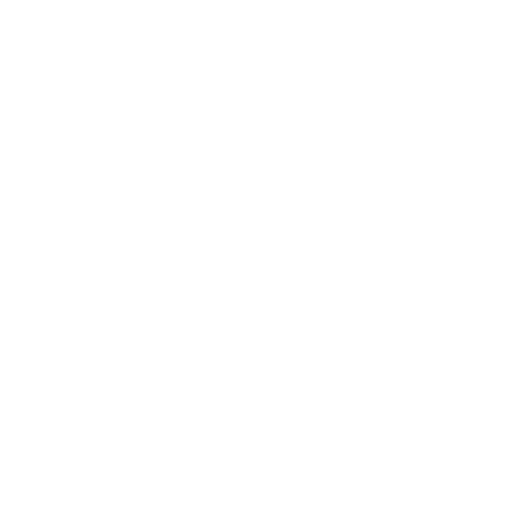
t = 0.00 s
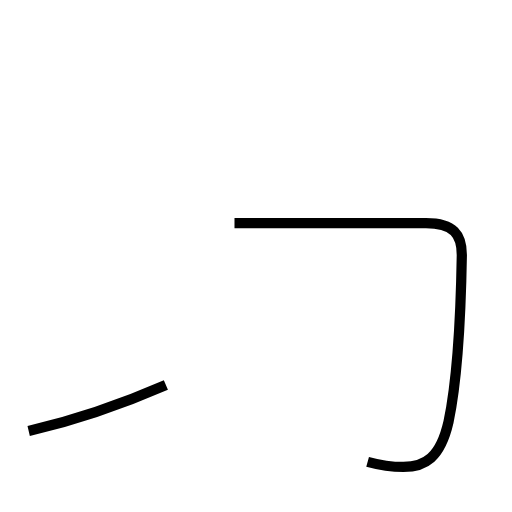
t = 1.95 s
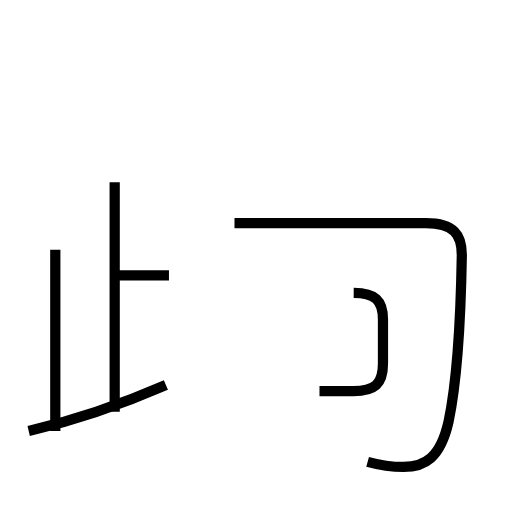
t = 3.82 s
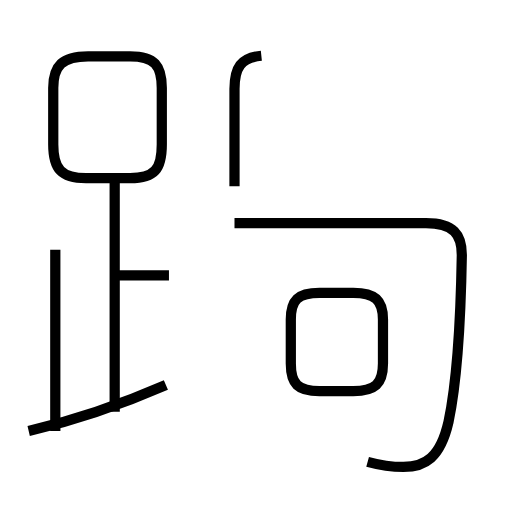
t = 5.96 s
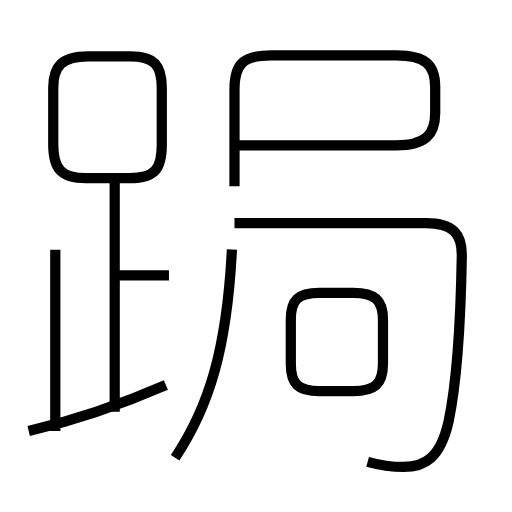
t = 7.89 s
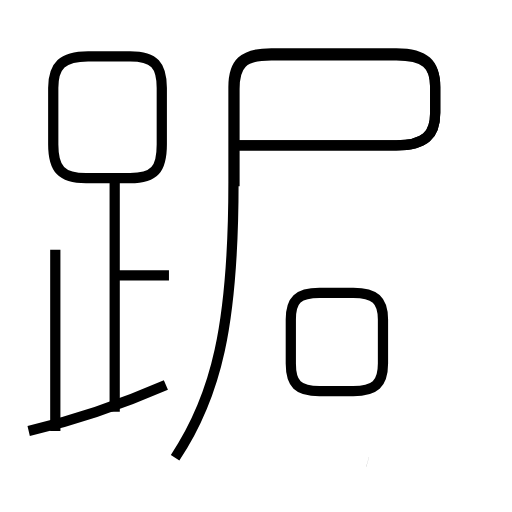
t = 9.81 s

The animated SVG that drew these frames (rendered in a browser with its animation timeline set to each time). Animation: 9 SMIL elements (animate=9); one cycle of 9.81 s.

<?xml version='1.0' encoding='utf-8'?>
<svg viewBox="0.0 -6.0 50.0 50.0" version="1.1" xmlns="http://www.w3.org/2000/svg"><rect x="-1000" y="-1000" width="2000" height="2000" stroke="white" fill="white" /><g style="fill:none;stroke:#000000;stroke-width:1"><path d="M 35.9 1.1 C 37.0 1.4 38.1 1.6 39.4 1.6 C 41.5 1.6 43.0 0.7 43.8 -2.8 C 44.6 -6.6 45.0 -13.1 45.1 -19.1 C 45.1 -21.1 44.3 -22.2 41.6 -22.2 L 22.9 -22.2 " transform="translate(0.0 38.0)" stroke-dasharray="50.91424492694623" stroke-dashoffset="50.91424492694623"><animate attributeName="stroke-dashoffset" from="50.91424492694623" to="0" dur="1.5274273478083868s" begin="0s; anim_end.end" fill="freeze" id="anim0" /></path><path d="M 2.8 -1.9 C 7.5 -3.0 12.3 -4.7 16.2 -6.4 " transform="translate(0.0 38.0)" stroke-dasharray="14.153743539901042" stroke-dashoffset="14.153743539901042"><animate attributeName="stroke-dashoffset" from="14.153743539901042" to="0" dur="0.4246123061970312s" begin="anim0.end" fill="freeze" id="anim1" /></path><path d="M 5.4 -1.9 L 5.4 -19.6 " transform="translate(0.0 38.0)" stroke-dasharray="17.700000000000003" stroke-dashoffset="17.700000000000003"><animate attributeName="stroke-dashoffset" from="17.700000000000003" to="0" dur="0.531s" begin="anim1.end" fill="freeze" id="anim2" /></path><path d="M 11.2 -3.8 L 11.2 -26.2 " transform="translate(0.0 38.0)" stroke-dasharray="22.4" stroke-dashoffset="22.4"><animate attributeName="stroke-dashoffset" from="22.4" to="0" dur="0.6719999999999999s" begin="anim2.end" fill="freeze" id="anim3" /></path><path d="M 16.5 -17.1 L 11.2 -17.1 " transform="translate(0.0 38.0)" stroke-dasharray="5.300000000000001" stroke-dashoffset="5.300000000000001"><animate attributeName="stroke-dashoffset" from="5.300000000000001" to="0" dur="0.159s" begin="anim3.end" fill="freeze" id="anim4" /></path><path d="M 31.2 -5.8 L 34.5 -5.8 C 36.6 -5.8 37.4 -6.5 37.4 -8.5 L 37.4 -12.8 C 37.4 -14.7 36.6 -15.4 34.5 -15.4 L 31.2 -15.4 C 29.1 -15.4 28.4 -14.7 28.4 -12.8 L 28.4 -8.5 C 28.4 -6.5 29.1 -5.8 31.2 -5.8 Z " transform="translate(0.0 38.0)" stroke-dasharray="33.4365568364813" stroke-dashoffset="33.4365568364813"><animate attributeName="stroke-dashoffset" from="33.4365568364813" to="0" dur="1.003096705094439s" begin="anim4.end" fill="freeze" id="anim5" /></path><path d="M 12.7 -38.5 L 8.6 -38.5 C 6.1 -38.5 5.2 -37.6 5.2 -35.4 L 5.2 -29.9 C 5.2 -27.5 6.0 -26.6 8.4 -26.6 L 12.7 -26.6 C 15.1 -26.6 15.8 -27.5 15.8 -29.9 L 15.8 -35.4 C 15.8 -37.6 15.1 -38.5 12.7 -38.5 Z " transform="translate(0.0 38.0)" stroke-dasharray="40.632294184336295" stroke-dashoffset="40.632294184336295"><animate attributeName="stroke-dashoffset" from="40.632294184336295" to="0" dur="1.2189688255300888s" begin="anim5.end" fill="freeze" id="anim6" /></path><path d="M 22.9 -25.8 L 22.9 -35.3 C 22.9 -37.7 23.7 -38.6 26.5 -38.6 L 38.7 -38.6 C 41.5 -38.6 42.5 -37.7 42.5 -35.5 L 42.5 -33.0 C 42.5 -30.8 41.5 -29.8 38.7 -29.8 L 23.1 -29.8 " transform="translate(0.0 38.0)" stroke-dasharray="57.021427916027605" stroke-dashoffset="57.021427916027605"><animate attributeName="stroke-dashoffset" from="57.021427916027605" to="0" dur="1.710642837480828s" begin="anim6.end" fill="freeze" id="anim7" /></path><path d="M 17.1 0.7 C 21.1 -5.3 22.8 -12.2 22.8 -26.2 L 22.8 -35.5 C 22.8 -37.8 23.7 -38.8 26.5 -38.8 L 38.7 -38.8 C 41.5 -38.8 42.5 -37.8 42.5 -35.5 L 42.5 -33.0 C 42.5 -30.8 41.5 -29.8 38.7 -29.8 L 22.6 -29.8" transform="translate(0.0 38.0)" stroke-dasharray="85.43517258228273" stroke-dashoffset="85.43517258228273"><animate attributeName="stroke-dashoffset" from="85.43517258228273" to="0" dur="2.563055177468482s" begin="anim7.end" fill="freeze" id="anim_end" /></path></g></svg>
